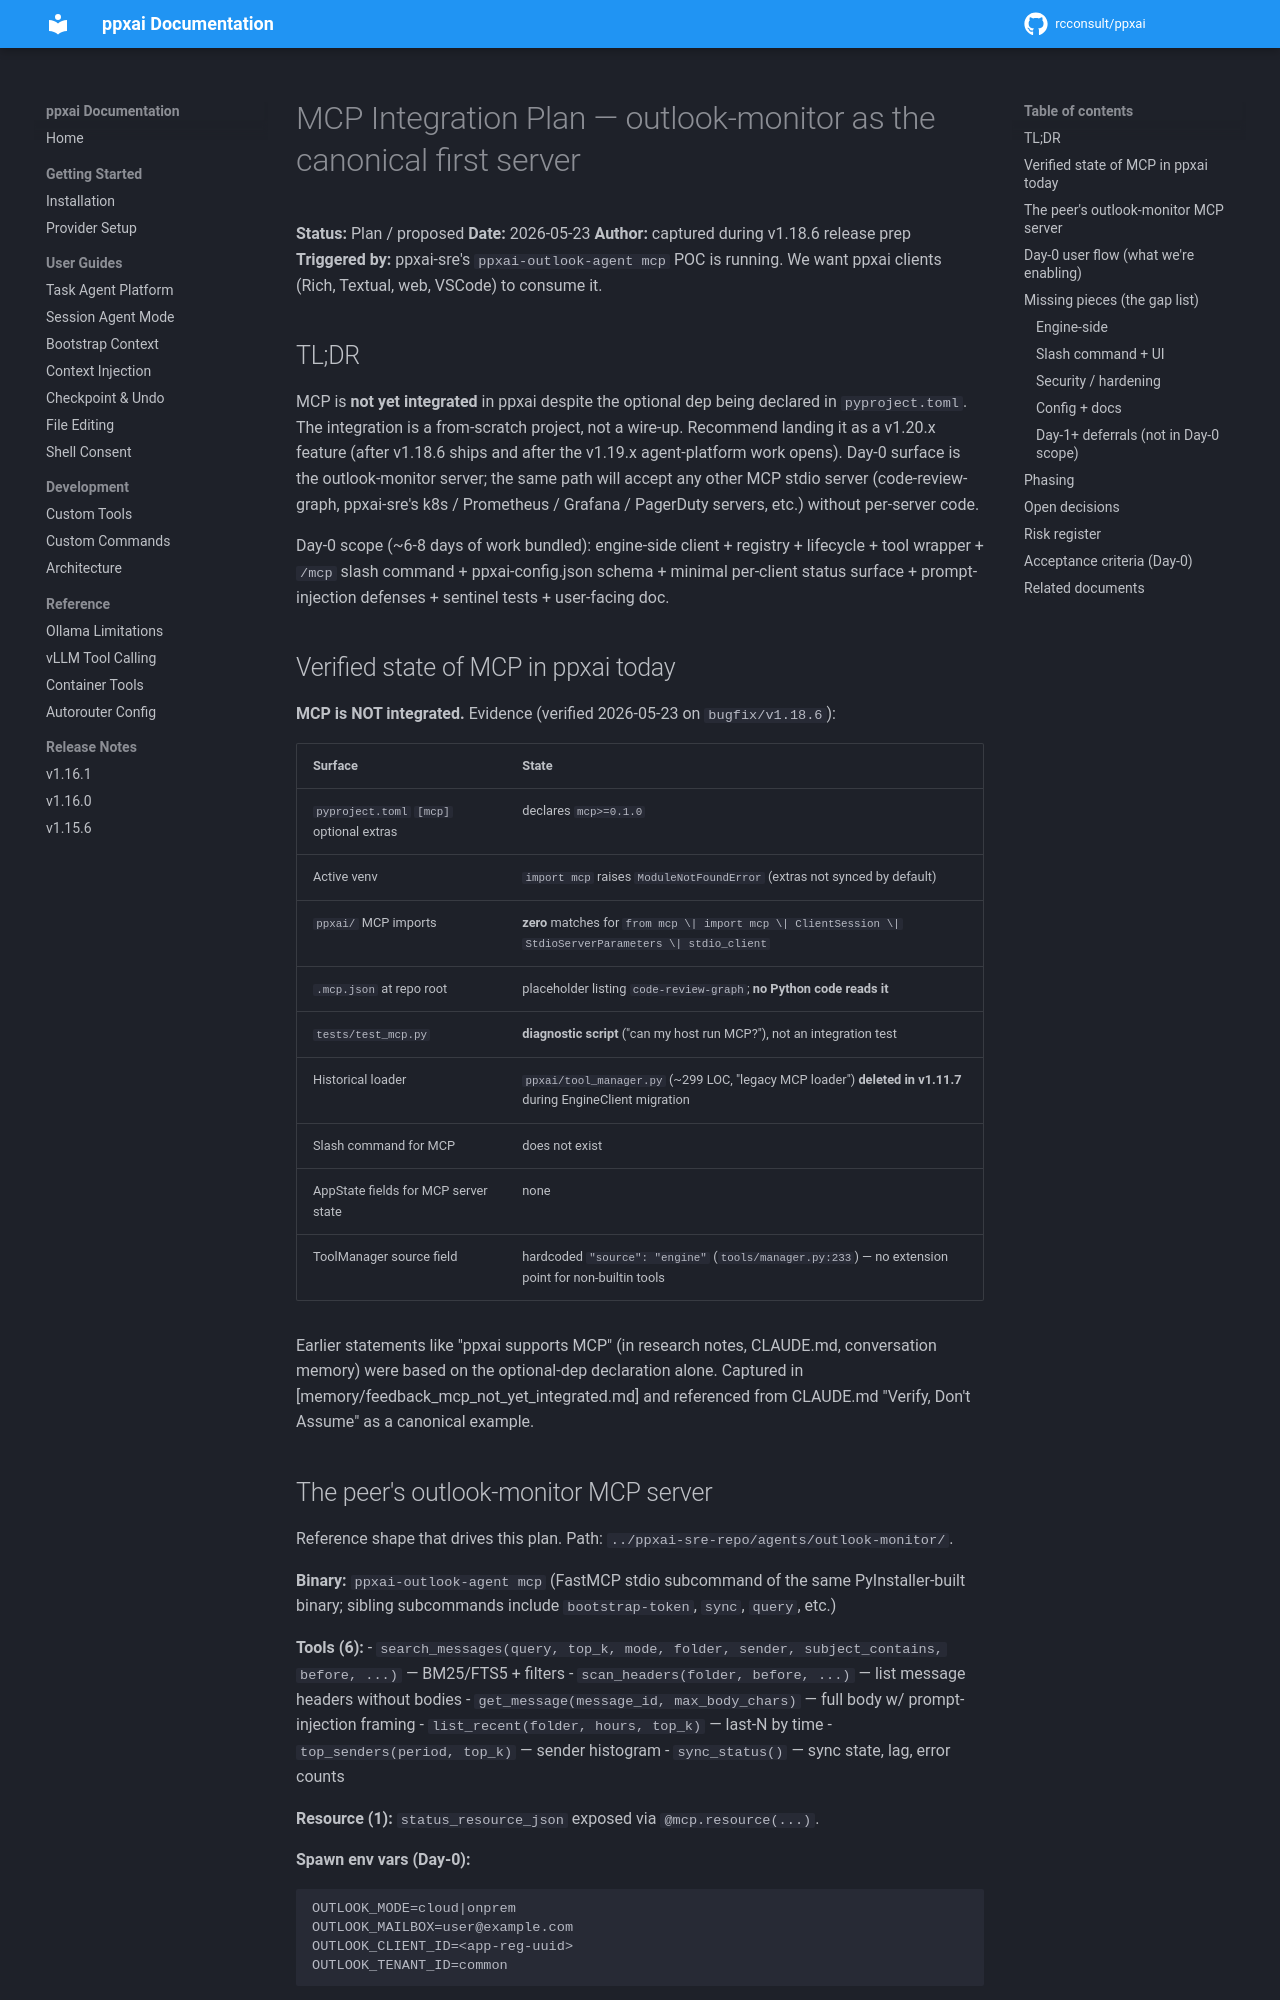

repository: rcconsult/ppxai · page: dev/mcp-integration-plan/index.html · generator: mkdocs

# MCP Integration Plan — outlook-monitor as the canonical first server

**Status:** Plan / proposed
**Date:** 2026-05-23
**Author:** captured during v1.18.6 release prep
**Triggered by:** ppxai-sre's `ppxai-outlook-agent mcp` POC is running.
We want ppxai clients (Rich, Textual, web, VSCode) to consume it.

## TL;DR

MCP is **not yet integrated** in ppxai despite the optional dep being
declared in `pyproject.toml`. The integration is a from-scratch
project, not a wire-up. Recommend landing it as a v1.20.x feature
(after v1.18.6 ships and after the v1.19.x agent-platform work
opens). Day-0 surface is the outlook-monitor server; the same path
will accept any other MCP stdio server (code-review-graph,
ppxai-sre's k8s / Prometheus / Grafana / PagerDuty servers, etc.)
without per-server code.

Day-0 scope (~6-8 days of work bundled): engine-side client +
registry + lifecycle + tool wrapper + `/mcp` slash command +
ppxai-config.json schema + minimal per-client status surface +
prompt-injection defenses + sentinel tests + user-facing doc.

## Verified state of MCP in ppxai today

**MCP is NOT integrated.** Evidence (verified 2026-05-23 on
`bugfix/v1.18.6`):

| Surface | State |
|---|---|
| `pyproject.toml` `[mcp]` optional extras | declares `mcp>=0.1.0` |
| Active venv | `import mcp` raises `ModuleNotFoundError` (extras not synced by default) |
| `ppxai/` MCP imports | **zero** matches for `from mcp \| import mcp \| ClientSession \| StdioServerParameters \| stdio_client` |
| `.mcp.json` at repo root | placeholder listing `code-review-graph`; **no Python code reads it** |
| `tests/test_mcp.py` | **diagnostic script** ("can my host run MCP?"), not an integration test |
| Historical loader | `ppxai/tool_manager.py` (~299 LOC, "legacy MCP loader") **deleted in v1.11.7** during EngineClient migration |
| Slash command for MCP | does not exist |
| AppState fields for MCP server state | none |
| ToolManager source field | hardcoded `"source": "engine"` (`tools/manager.py:193`) — no extension point for non-builtin tools |

Earlier statements like "ppxai supports MCP" (in research notes,
CLAUDE.md, conversation memory) were based on the optional-dep
declaration alone. Captured in
[memory/feedback_mcp_not_yet_integrated.md] and referenced from
CLAUDE.md "Verify, Don't Assume" as a canonical example.
